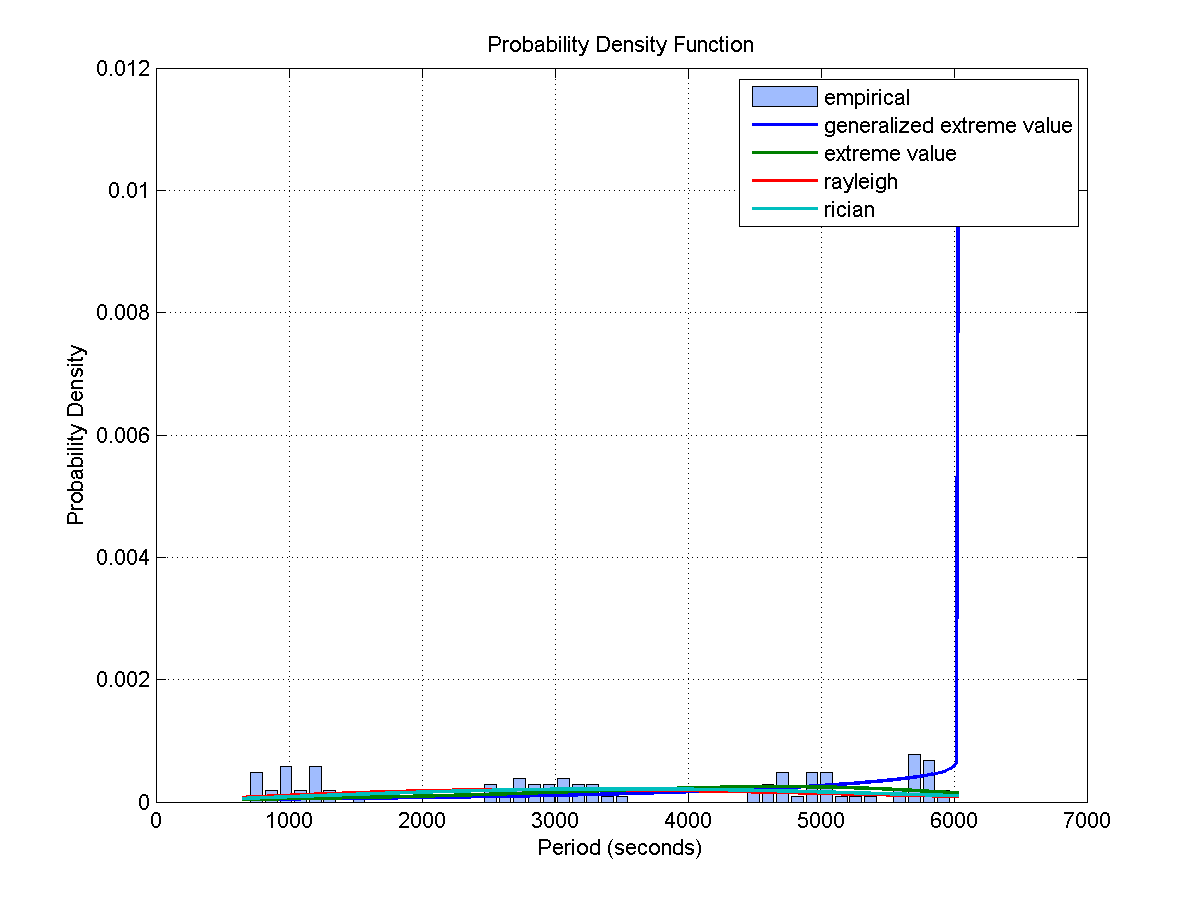

The data file committed next to this chart (first rows):
Access, Start Time (UTCG), Stop Time (UTCG), Duration (sec)
1, 3 Dec 2013 01:17:10.147, 3 Dec 2013 01:29:31.548, 741.4
2, 3 Dec 2013 02:51:04.310, 3 Dec 2013 03:03:43.640, 759.3
3, 3 Dec 2013 04:24:24.036, 3 Dec 2013 04:36:56.660, 752.6
4, 3 Dec 2013 05:57:39.200, 3 Dec 2013 06:10:19.152, 760
5, 3 Dec 2013 07:31:59.558, 3 Dec 2013 07:44:18.597, 739
6, 3 Dec 2013 09:08:40.011, 3 Dec 2013 09:18:56.567, 616.6
7, 3 Dec 2013 10:47:51.845, 3 Dec 2013 10:55:43.484, 471.6
8, 3 Dec 2013 12:22:23.861, 3 Dec 2013 12:34:58.645, 754.8
9, 3 Dec 2013 19:52:55.011, 3 Dec 2013 20:01:15.898, 500.9
10, 3 Dec 2013 21:26:33.402, 3 Dec 2013 21:38:06.529, 693.1
11, 3 Dec 2013 23:01:46.457, 3 Dec 2013 23:12:18.340, 631.9
12, 4 Dec 2013 00:35:30.548, 4 Dec 2013 00:45:23.457, 592.9
13, 4 Dec 2013 02:07:42.416, 4 Dec 2013 02:18:30.446, 648
14, 4 Dec 2013 03:39:37.948, 4 Dec 2013 03:51:58.175, 740.2
15, 4 Dec 2013 05:13:14.812, 4 Dec 2013 05:25:09.726, 714.9
16, 4 Dec 2013 06:52:21.587, 4 Dec 2013 07:01:27.464, 545.9
17, 4 Dec 2013 08:31:46.276, 4 Dec 2013 08:44:10.151, 743.9
18, 4 Dec 2013 10:09:48.399, 4 Dec 2013 10:21:41.942, 713.5
19, 5 Dec 2013 03:00:23.271, 5 Dec 2013 03:13:08.693, 765.4
20, 5 Dec 2013 04:40:13.567, 5 Dec 2013 04:53:43.401, 809.8
21, 5 Dec 2013 06:20:31.840, 5 Dec 2013 06:33:59.662, 807.8
22, 5 Dec 2013 08:00:42.685, 5 Dec 2013 08:10:20.657, 578
23, 6 Dec 2013 00:54:59.962, 6 Dec 2013 01:04:22.971, 563
24, 6 Dec 2013 02:32:06.638, 6 Dec 2013 02:45:25.707, 799.1
25, 6 Dec 2013 04:12:08.198, 6 Dec 2013 04:25:26.141, 797.9
26, 6 Dec 2013 05:53:14.022, 6 Dec 2013 06:02:23.069, 549
27, 6 Dec 2013 22:47:09.668, 6 Dec 2013 22:56:51.902, 582.2
28, 7 Dec 2013 00:23:36.024, 7 Dec 2013 00:37:04.015, 808
29, 7 Dec 2013 02:03:51.585, 7 Dec 2013 02:17:22.707, 811.1
30, 7 Dec 2013 03:38:56.399, 7 Dec 2013 03:51:13.013, 736.6
31, 7 Dec 2013 05:12:04.342, 7 Dec 2013 05:23:51.363, 707
32, 7 Dec 2013 06:45:15.280, 7 Dec 2013 06:57:22.375, 727.1
33, 7 Dec 2013 08:19:26.399, 7 Dec 2013 08:32:10.697, 764.3
34, 7 Dec 2013 09:55:14.723, 7 Dec 2013 10:08:16.316, 781.6
35, 7 Dec 2013 11:32:25.697, 7 Dec 2013 11:45:32.948, 787.3
36, 7 Dec 2013 13:10:33.071, 7 Dec 2013 13:18:11.617, 458.5
37, 7 Dec 2013 20:35:54.472, 7 Dec 2013 20:47:49.907, 715.4
Access, Start Time (UTCG), Stop Time (UTCG), Duration (sec)
1, 3 Dec 2013 11:28:22.333, 3 Dec 2013 11:40:54.067, 751.7
2, 3 Dec 2013 13:08:05.578, 3 Dec 2013 13:21:32.519, 806.9
3, 3 Dec 2013 14:48:36.151, 3 Dec 2013 15:02:04.720, 808.6
4, 3 Dec 2013 16:28:21.040, 3 Dec 2013 16:39:38.130, 677.1
5, 4 Dec 2013 09:23:56.153, 4 Dec 2013 09:31:32.415, 456.3
6, 4 Dec 2013 11:00:03.748, 4 Dec 2013 11:13:14.978, 791.2
7, 4 Dec 2013 12:39:58.097, 4 Dec 2013 12:53:22.309, 804.2
8, 4 Dec 2013 14:20:37.258, 4 Dec 2013 14:31:07.794, 630.5
9, 5 Dec 2013 07:16:55.294, 5 Dec 2013 07:24:00.965, 425.7
10, 5 Dec 2013 08:51:46.783, 5 Dec 2013 09:05:04.470, 797.7
11, 5 Dec 2013 10:31:41.783, 5 Dec 2013 10:45:14.786, 813
12, 5 Dec 2013 12:09:06.243, 5 Dec 2013 12:21:20.179, 733.9
13, 5 Dec 2013 13:42:18.624, 5 Dec 2013 13:53:42.143, 683.5
14, 5 Dec 2013 15:15:21.855, 5 Dec 2013 15:26:52.108, 690.3
15, 5 Dec 2013 16:49:07.987, 5 Dec 2013 17:01:24.614, 736.6
16, 5 Dec 2013 18:24:25.682, 5 Dec 2013 18:37:15.135, 769.5
17, 5 Dec 2013 20:01:14.500, 5 Dec 2013 20:14:11.685, 777.2
18, 5 Dec 2013 21:39:08.292, 5 Dec 2013 21:49:02.147, 593.9
19, 6 Dec 2013 05:05:32.937, 6 Dec 2013 05:16:01.921, 629
20, 6 Dec 2013 06:41:37.150, 6 Dec 2013 06:54:40.055, 782.9
21, 6 Dec 2013 08:17:10.722, 6 Dec 2013 08:29:54.211, 763.5
22, 6 Dec 2013 09:50:57.190, 6 Dec 2013 10:03:30.037, 752.8
... 54 more rows
